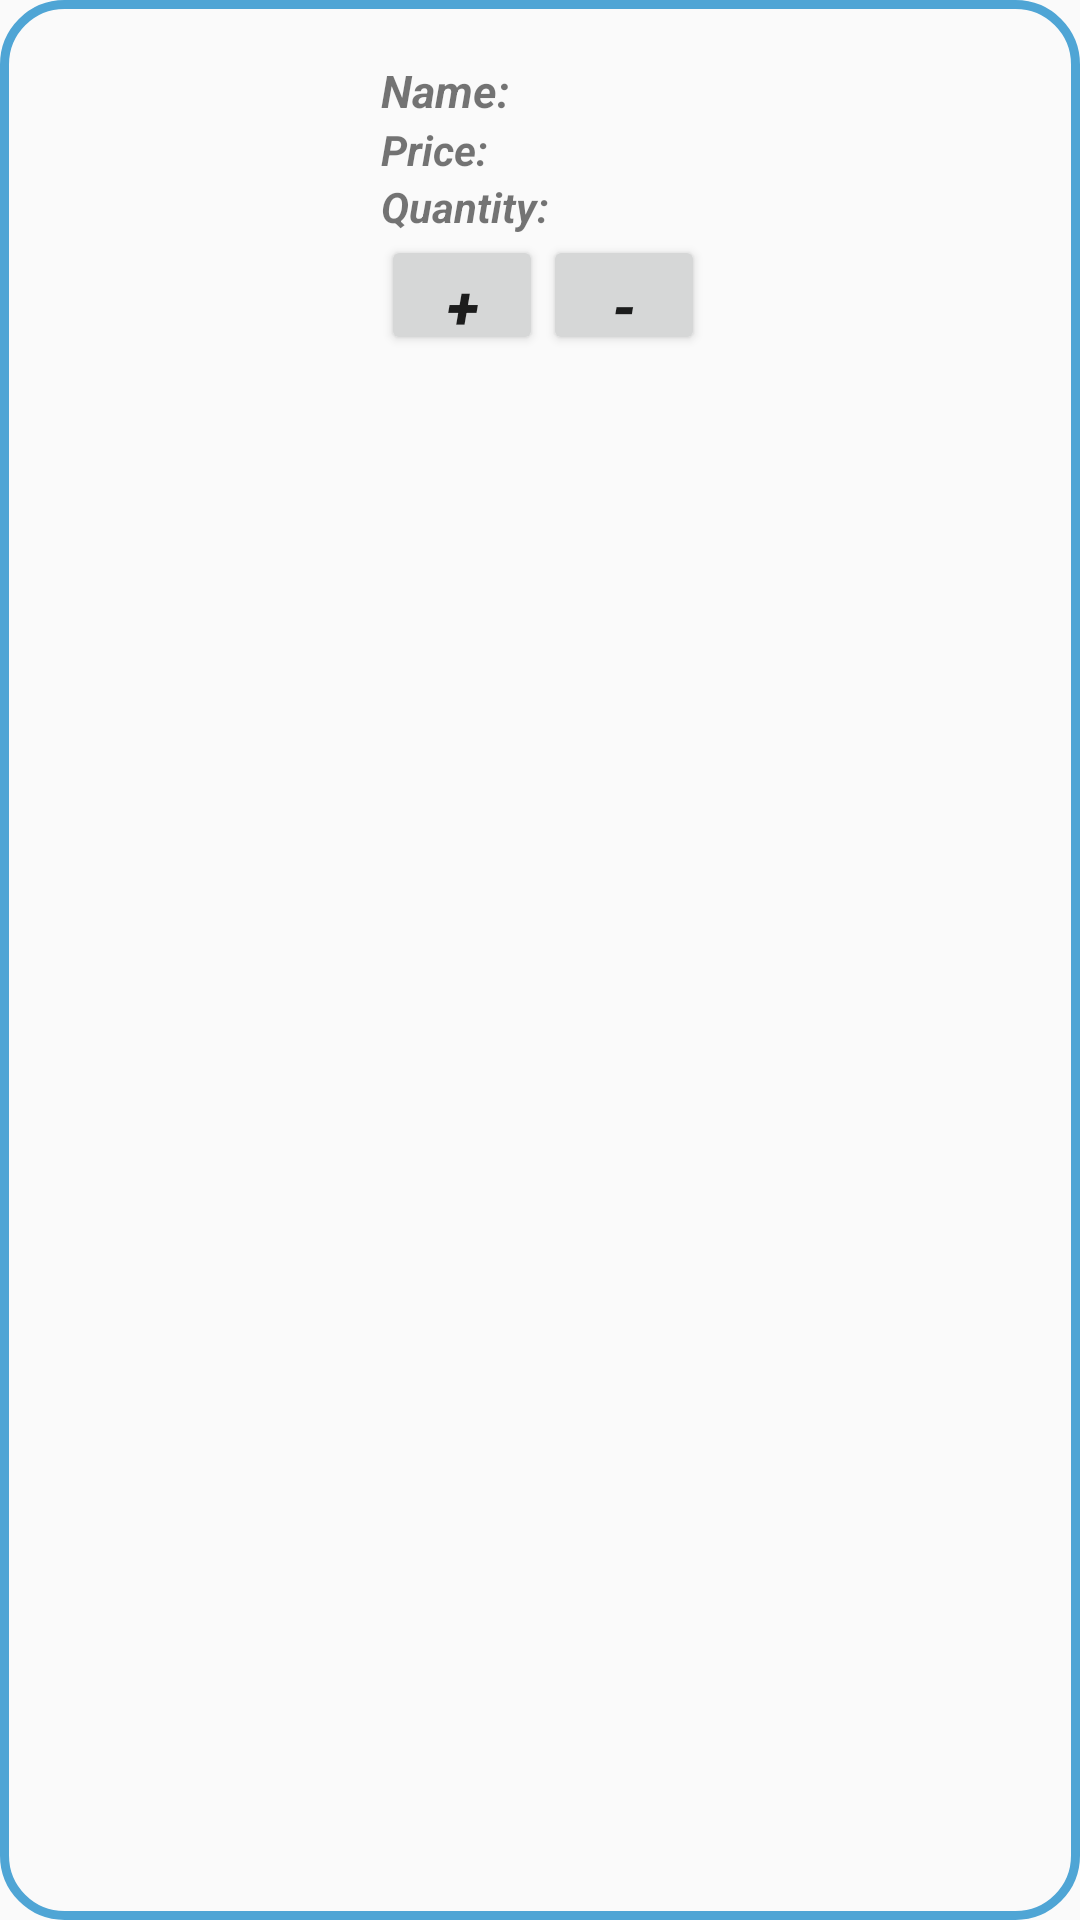

Write the Android layout XML for this screen, with the resource values it uses.
<!-- AndroidManifest.xml: application theme Theme.Food_Ordering -->
<!-- res/layout/customercartview.xml -->
<?xml version="1.0" encoding="utf-8"?>
<LinearLayout xmlns:android="http://schemas.android.com/apk/res/android"
    xmlns:app="http://schemas.android.com/apk/res-auto"
    xmlns:tools="http://schemas.android.com/tools"
    android:id="@+id/itemcart"

    android:layout_width="match_parent"
    android:layout_height="wrap_content"
    android:layout_marginLeft="5dp"
    android:layout_marginTop="30dp"
    android:layout_marginRight="5dp"
    android:layout_marginBottom="10dp"
    android:background="@drawable/textview_login"
    android:orientation="horizontal"
    android:padding="20dp">

    <LinearLayout

        android:layout_width="wrap_content"
        android:layout_height="93dp"
        android:orientation="horizontal">

        <ImageView
            android:id="@+id/cartImageurl"
            android:layout_width="107dp"
            android:layout_height="match_parent" />
    </LinearLayout>


    <LinearLayout
        android:layout_width="265dp"
        android:layout_height="100dp"
        android:orientation="vertical">

        <TextView
            android:id="@+id/pro_name"
            android:layout_width="wrap_content"
            android:layout_height="wrap_content"
            android:text="Name: "
            android:textSize="15dp"
            android:textStyle="bold|italic"
            tools:layout_editor_absoluteX="101dp"
            tools:layout_editor_absoluteY="93dp" />


        <TextView
            android:id="@+id/pro_price"
            android:layout_width="match_parent"
            android:layout_height="wrap_content"
            android:text="Price:"
            android:textStyle="bold|italic" />

        <TextView
            android:id="@+id/quantity"
            android:layout_width="match_parent"
            android:layout_height="wrap_content"
            android:text="Quantity:"
            android:textStyle="bold|italic" />

        <LinearLayout
            android:layout_width="match_parent"
            android:layout_height="50dp">

            <Button
                android:id="@+id/increase"
                android:layout_width="54dp"
                android:layout_height="40dp"
                android:text="+"
                android:textSize="20sp"

                android:textStyle="bold|italic" />

            <Button
                android:id="@+id/decrease"
                android:layout_width="54dp"
                android:layout_height="40dp"
                android:text="-"
                android:textSize="20sp"
                android:textStyle="bold|italic" />

        </LinearLayout>


    </LinearLayout>


</LinearLayout>
<!-- resources referenced by this layout -->
<resources>
  <!-- drawable textview_login (drawable) -->
  <?xml version="1.0" encoding="utf-8"?>
  <shape xmlns:android="http://schemas.android.com/apk/res/android" android:shape="rectangle">
  
  
      <stroke android:width="3dip" android:color="#4fa5d5"/>
      <corners android:radius="20dp" />
  
  
  </shape>
  <style name="Theme.Food_Ordering" parent="Theme.AppCompat.Light.NoActionBar">
          
  
          
          <item name="colorSecondary">@color/teal_200</item>
          <item name="colorSecondaryVariant">@color/teal_700</item>
          <item name="colorOnSecondary">@color/black</item>
          
          <item name="android:statusBarColor" tools:targetApi="l">?attr/colorPrimaryVariant</item>
          
      </style>
  <color name="teal_200">#FF03DAC5</color>
  <color name="teal_700">#FF018786</color>
  <color name="black">#FF000000</color>
</resources>
